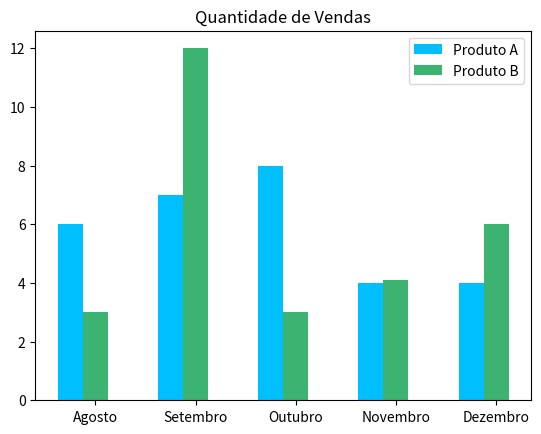

Write Python code to recreate this figure.
from matplotlib import pyplot as plt
import numpy as np


#Quantidades de vendas para o produto A
valores_produto_A = [6, 7, 8, 4, 4]

#Quantidades de vendas  para o produto B
valores_produto_B = [3, 12, 3, 4.1, 6]

#Criar eixo x para produto A e prduto B com uma separação de 0.25 entre as baras
x1 = np.arange(len(valores_produto_A))
x2 = [x + 0.25 for x in x1]

#PLota de barras
plt.bar(x1, valores_produto_A, width=0.25, label = 'Produto A', color = 'deepskyblue')
plt.bar(x2, valores_produto_B, width=0.25, label = 'Produto B', color = 'mediumseagreen')

#Colocar o nome dos meses como label do eixo x
meses = ['Agosto', 'Setembro', 'Outubro', 'Novembro', 'Dezembro']
plt.xticks([x + 0.25 for x in range(len(valores_produto_A))], meses)

plt.legend()

plt.title("Quantidade de Vendas")
plt.show
